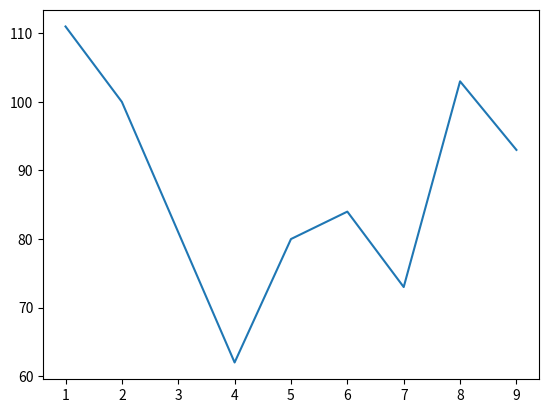

Generate this figure with matplotlib:
import matplotlib.pyplot as plt

x = [1,2,3,4,5,6,7,8,9]
y = [111,100,81,62,80,84,73,103,93]

plt.plot(x,y)

plt.show()
